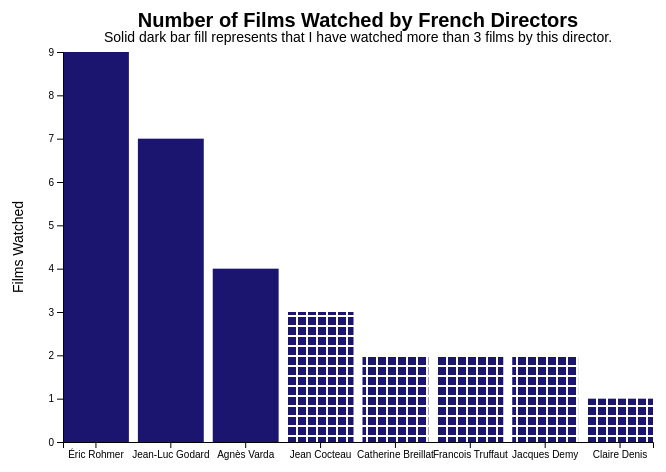
D3 v7 page, settled after 360 driven frames (6 s of simulated time); the page loaded 1 data file(s).



                
                const margin = 55; 
                const width = 700; 
                const height = 500;                

                //dataset I created
                //const dataset = [ 
                               // {"director": "Éric Rohmer", "films": "9"},
                                //{"director": "Jean-Luc Godard", "films": "7"},
                                //{"director": "Agnès Varda", "films": "4"},
                               // {"director": "Jean Cocteau", "films": "3"},
                               // {"director": "Francois Truffaut", "films": "2"},
                                //{"director": "Catherine Breillat", "films": "2"},
                                //{"director": "Jacques Demy", "films": "2"},
                                //{"director": "Claire Denis", "films": "1"}  
                            //];

            d3.csv("french_directors.csv")
            .then( function (dataset) {              

                const maxY = d3.max(dataset, d => +d.films);

                const xScale = d3.scaleBand()
                                 .domain(dataset.map(d => d.director))
                                 .range([margin, width - margin])
                                 .paddingInner(.12);
                
                const yScale = d3.scaleLinear()
                                 .domain([0, maxY]) 
                                 .range([height - margin, margin]);
                
                const bottomAxis = d3.axisBottom()
                                     .scale(xScale);
                
                const leftAxis = d3.axisLeft()
                                   .scale(yScale);

                
               const svg = d3.select("#vis")
                             .append("svg")
                             .attr("width", width)
                             .attr("height", height)
                             .attr("role","img")
                             .attr("aria-labelledby", "title desc");//

    
                svg.append("title")
                   .text("Bar Chart of Films I've Watched by French Directors")
                   .attr("id", "title") 


                svg.append("desc")
                   .text("A Bar Chart representing the number of films I've watched by French directors. Fill is dependent on whether I've watched more than 3 films by the director.")
                   .attr("id", "desc")

                svg.selectAll(".bars") 
                   .data(dataset) 
                   .enter()
                   .append("rect")
                   .attr("class", d => +d.films > 3 ? "bars opt1" : "bars opt2")// 
                   .attr("x", d => xScale(d.director)) //
                   .attr("y", d => yScale(+d.films)) //
                   .attr("width", xScale.bandwidth()) //
                   .attr("height", d => (height-margin) - yScale(+d.films));
                   
                   


        
                svg.append("g")
                   .attr("transform", "translate(0," + (height - margin) + ")") 
                   .call(bottomAxis); 


    
                 svg.append("g")
                    .attr("transform", "translate(" + margin + ",0)")
                    .call(leftAxis); 


            
                svg.append("text")
                   .attr("x", width/2) //x coordinate
                   .attr("y", 30) //y coordinate
                   .attr("text-anchor", "middle") //horizontal text alignment
                   .attr("fill", "black")
                   .attr("class", "title")
                   .text("Number of Films Watched by French Directors"); //the text 
               

                 svg.append("text")
                    .attr("x", width/2) //x coordinate
                    .attr("y", 45) //y coordinate
                    .attr("text-anchor", "middle") //horizontal text alignment
                    .attr("fill", "black")
                    .attr("class", "description")
                    .text("Solid dark bar fill represents that I have watched more than 3 films by this director.");


            
            	svg.append("text")
            	   .attr("x", -height/2)
            	   .attr("y", 15)
            	   .attr("text-anchor", "middle")
            	   .attr("transform", "rotate(-90)")
            	   .attr("fill", "black")
                   .attr("class", "label")
                   .text("Films Watched"); //

                  })
            
        

### data: french_directors.csv
?director, films
Éric Rohmer, 9
Jean-Luc Godard, 7
Agnès Varda, 4
Jean Cocteau, 3
Catherine Breillat, 2
Francois Truffaut, 2
Jacques Demy, 2
Claire Denis, 1